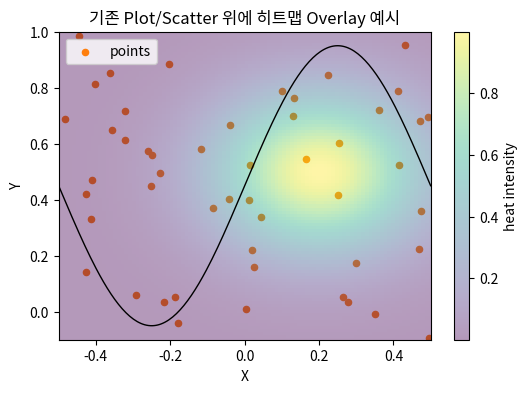

Recreate this plot in Python.
import numpy as np
import matplotlib.pyplot as plt

# ────────────────────────────────────────────────────────────────────────────
# 1) 기존에 이미 그려진 plot/scatter가 있다고 가정
#    예시: (실제 코드에 이미 들어가 있다고 보세요)
fig, ax = plt.subplots(figsize=(6, 4))
# 예: 뭔가 선을 그리고 싶다면
x_line = np.linspace(-0.5, 0.5, 200)
y_line = np.sin(2 * np.pi * x_line) * 0.5 + 0.45
ax.plot(x_line, y_line, color="k", lw=1)

# 예: scatter도 하나 찍어본다
x_s = np.random.uniform(-0.5, 0.5, 50)
y_s = np.random.uniform(-0.1, 1.0, 50)
ax.scatter(x_s, y_s, c="C1", s=20, label="points")

# 축 한계를 명확히 설정
ax.set_xlim(-0.5, 0.5)
ax.set_ylim(-0.1, 1.0)
# ────────────────────────────────────────────────────────────────────────────


# ────────────────────────────────────────────────────────────────────────────
# 2) 히트맵(컬러 맵)을 덧씌우기 위한 그리드 생성
#
#    - x_min, x_max, y_min, y_max 에 맞춰서 2D 그리드 생성
#    - 해상도(샘플링 개수)는 필요에 따라 조절하세요 (여기선 100×100)
#
x_min, x_max = -0.5, 0.5
y_min, y_max = -0.1, 1.0

nx, ny = 100, 100
x_edges = np.linspace(x_min, x_max, nx)
y_edges = np.linspace(y_min, y_max, ny)
X, Y = np.meshgrid(x_edges, y_edges)  # X.shape = (ny, nx), Y.shape = (ny, nx)

# 3) Z 값을 정의 (여기에 올리실 실제 히트맵 데이터 객체를 넣으시면 됩니다)
#    예시로 중앙 근처에 가우시안 형태 열 강도(simulated) 만들어 보겠습니다.
sigma = 0.2
x0, y0 = 0.2, 0.5
Z = np.exp(-((X - x0) ** 2 + (Y - y0) ** 2) / (2 * sigma**2))

print(f"Z.shape: {Z.shape}")  # Z.shape = (ny, nx)

# 4) pcolormesh 를 이용해 히트맵 오버레이
#    - alpha를 0~1 사이 값으로 주면, 아래에 이미 그려진 plot/scatter가 반투명으로 보입니다.
#    - shading='auto' 옵션을 주면, X, Y, Z 형상에 따라 경계 처리 오류를 방지합니다.
heatmap = ax.pcolormesh(X, Y, Z, cmap="viridis", alpha=0.4, shading="auto")

# 5) 컬러바 (옵션)
cbar = fig.colorbar(heatmap, ax=ax)
cbar.set_label("heat intensity")

# 6) 레이블, 제목 등 (필요시)
ax.set_xlabel("X")
ax.set_ylabel("Y")
ax.set_title("기존 Plot/Scatter 위에 히트맵 Overlay 예시")

plt.legend()
plt.show()
